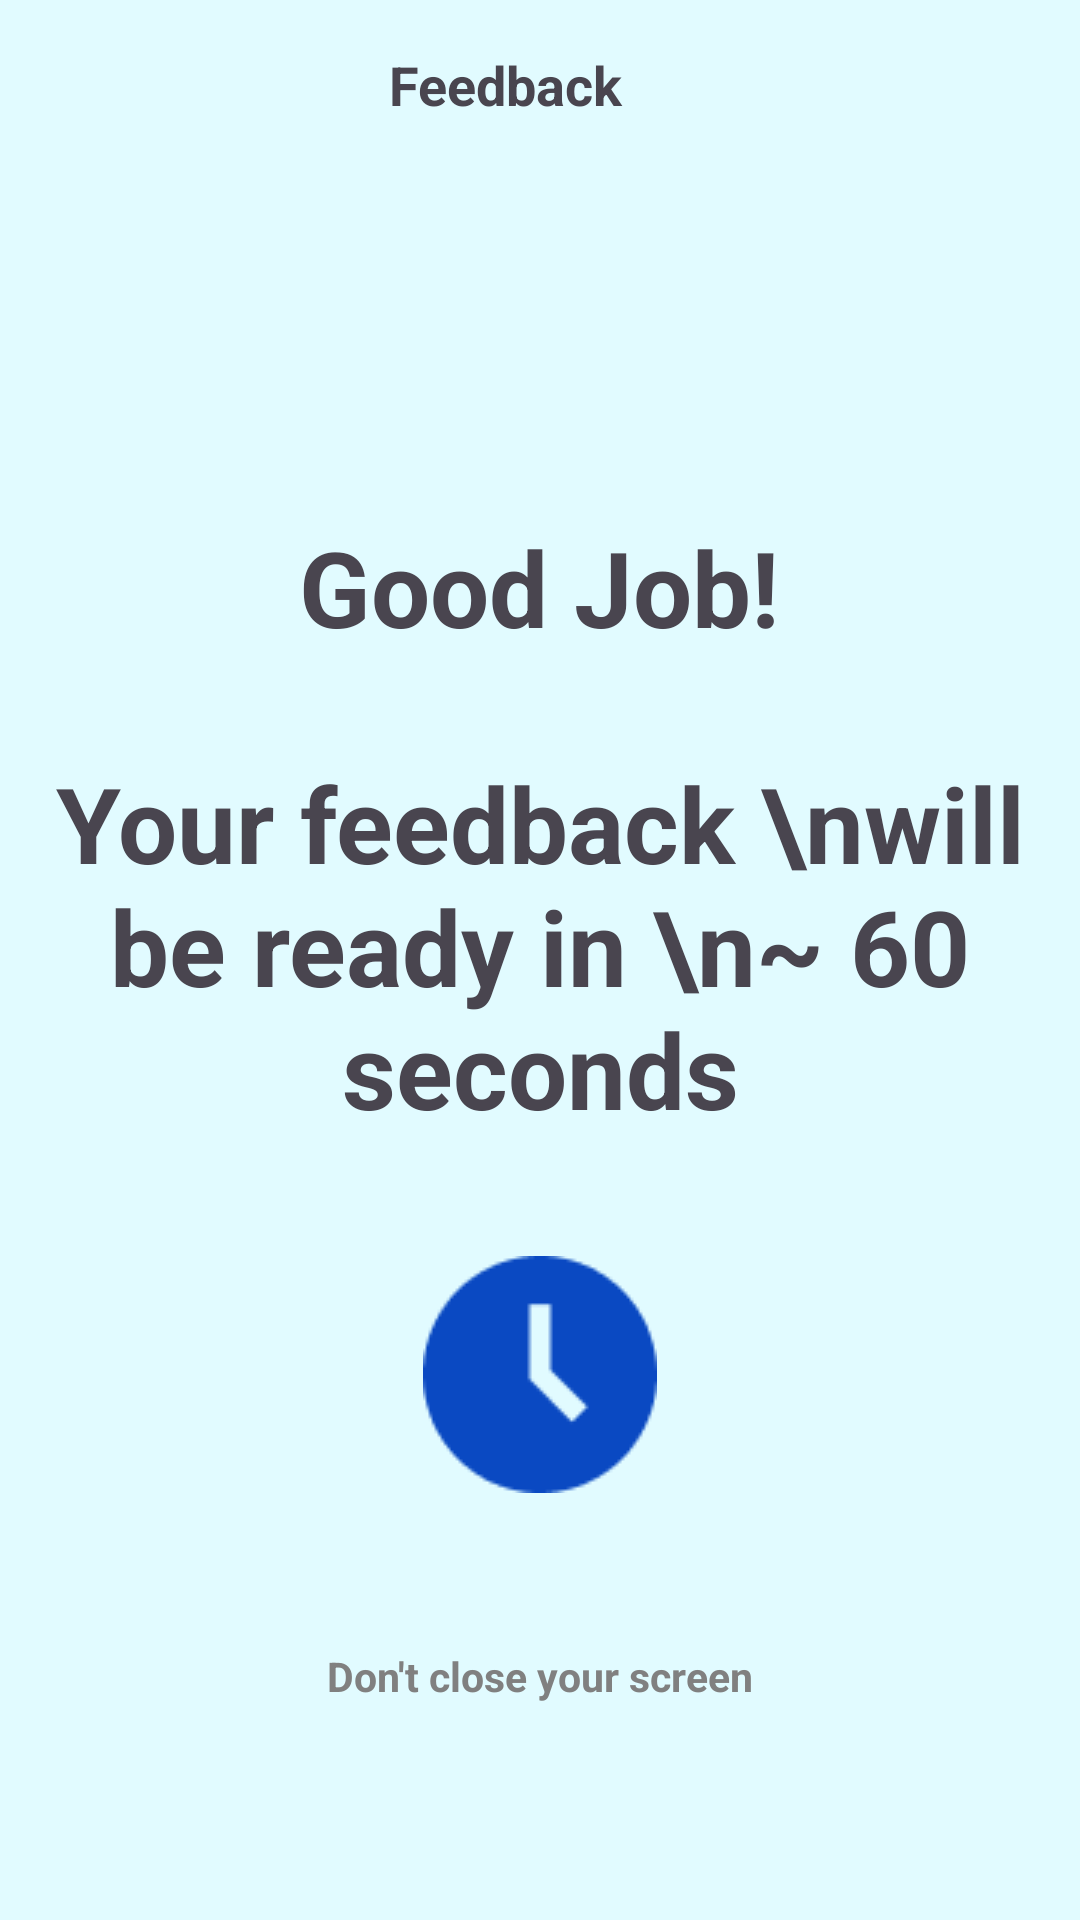

The Android layout XML behind this screen, and the referenced resources:
<!-- AndroidManifest.xml: application theme Theme.Pitchify_Main -->
<!-- res/layout/aipitching_loadingperformance.xml -->
<?xml version="1.0" encoding="utf-8"?>
<androidx.constraintlayout.widget.ConstraintLayout xmlns:android="http://schemas.android.com/apk/res/android"
    xmlns:app="http://schemas.android.com/apk/res-auto"
    xmlns:tools="http://schemas.android.com/tools"
    android:layout_width="match_parent"
    android:layout_height="match_parent"
    android:background="@color/light_blue"
    >

    <ImageButton
        android:id="@+id/aipitching_loadingperformance_backbutton"
        android:layout_width="wrap_content"
        android:layout_height="wrap_content"
        android:layout_marginTop="16dp"
        android:background="#00000000"
        android:src="@drawable/aipitching_left_icon"
        app:layout_constraintEnd_toEndOf="parent"
        app:layout_constraintHorizontal_bias="0.04"
        app:layout_constraintStart_toStartOf="parent"
        app:layout_constraintTop_toTopOf="parent" />

    <TextView
        android:id="@+id/aipitching_loadingperformance_text1"
        android:layout_width="wrap_content"
        android:layout_height="wrap_content"
        android:layout_marginTop="16dp"
        android:text="Feedback"
        android:textSize="18dp"
        android:textStyle="bold"
        app:layout_constraintEnd_toEndOf="parent"
        app:layout_constraintHorizontal_bias="0.431"
        app:layout_constraintStart_toEndOf="@+id/aipitching_loadingperformance_backbutton"
        app:layout_constraintTop_toTopOf="parent" />

    <TextView
        android:id="@+id/aipitching_loadingperformance_text2"
        android:layout_width="wrap_content"
        android:layout_height="wrap_content"
        android:layout_marginTop="132dp"
        android:text="Good Job!"
        android:textSize="35dp"
        android:textStyle="bold"
        app:layout_constraintEnd_toEndOf="parent"
        app:layout_constraintHorizontal_bias="0.498"
        app:layout_constraintStart_toStartOf="parent"
        app:layout_constraintTop_toBottomOf="@+id/aipitching_loadingperformance_text1"
        tools:ignore="MissingConstraints" />

    <TextView
        android:id="@+id/aipitching_loadingperformance_text3"
        android:layout_width="wrap_content"
        android:layout_height="wrap_content"
        android:layout_marginTop="32dp"
        android:gravity="center"
        android:text="Your feedback \nwill be ready in \n~ 60 seconds"
        android:textSize="35dp"
        android:textStyle="bold"
        app:layout_constraintEnd_toEndOf="parent"
        app:layout_constraintStart_toStartOf="parent"
        app:layout_constraintTop_toBottomOf="@+id/aipitching_loadingperformance_text2" />

    <ImageView
        android:id="@+id/aipitching_loadingperformance_image1"
        android:layout_width="wrap_content"
        android:layout_height="wrap_content"
        android:layout_marginTop="39dp"
        android:src="@drawable/aipitching_loadingperformance_clockicon"
        app:layout_constraintEnd_toEndOf="parent"
        app:layout_constraintStart_toStartOf="parent"
        app:layout_constraintTop_toBottomOf="@+id/aipitching_loadingperformance_text3" />

    <TextView
        android:id="@+id/aipitching_loadingperformance_text4"
        android:layout_width="wrap_content"
        android:layout_height="wrap_content"
        android:layout_marginBottom="72dp"
        android:text="Don't close your screen"
        android:textSize="13.5dp"
        android:textStyle="bold"
        app:layout_constraintBottom_toBottomOf="parent"
        app:layout_constraintEnd_toEndOf="parent"
        app:layout_constraintStart_toStartOf="parent"
        android:textColor="@color/loadingperformance_grey"
        />

</androidx.constraintlayout.widget.ConstraintLayout>
<!-- resources referenced by this layout -->
<resources>
  <color name="light_blue">#E1FBFF</color>
  <color name="loadingperformance_grey">#808080</color>
  <!-- drawable aipitching_loadingperformance_clockicon: png bitmap (drawable, 1485 bytes) -->
  <style name="Theme.Pitchify_Main" parent="Base.Theme.Pitchify_Main" />
  <style name="Base.Theme.Pitchify_Main" parent="Theme.Material3.DayNight.NoActionBar">
          
          
      </style>
</resources>
